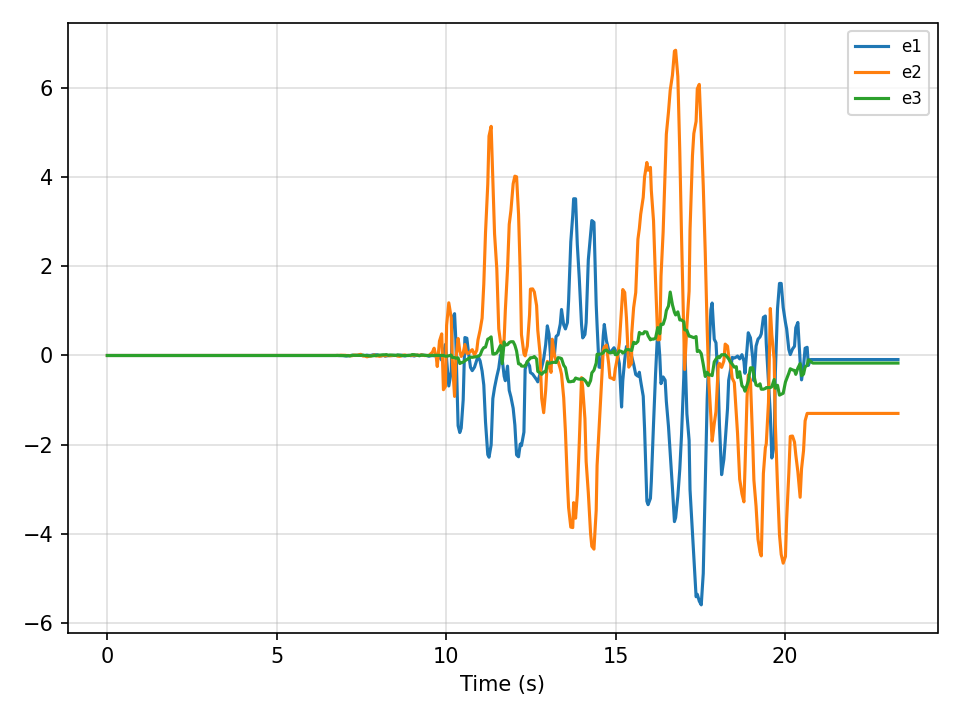

Data behind this chart, as committed beside it:
time, e1, e2, e3
0.0, 0.0, 0.0, 0.0
0.06677, 0.0, 0.0, 0.0
0.1029, 0.0, 0.0, 0.0
0.1668, 0.0, 0.0, 0.0
0.2328, 0.0, 0.0, 0.0
0.2586, 0.0, 0.0, 0.0
0.3158, 0.0, 0.0, 0.0
0.3669, 0.0, 0.0, 0.0
0.4336, 0.0, 0.0, 0.0
0.5003, 0.0, 0.0, 0.0
0.5362, 0.0, 0.0, 0.0
0.5996, 0.0, 0.0, 0.0
0.6588, 0.0, 0.0, 0.0
0.6941, 0.0, 0.0, 0.0
0.7579, 0.0, 0.0, 0.0
0.8165, 0.0, 0.0, 0.0
0.8517, 0.0, 0.0, 0.0
0.9161, 0.0, 0.0, 0.0
0.9661, 0.0, 0.0, 0.0
1.026, 0.0, 0.0, 0.0
1.091, 0.0, 0.0, 0.0
1.141, 0.0, 0.0, 0.0
1.2, 0.0, 0.0, 0.0
1.236, 0.0, 0.0, 0.0
1.3, 0.0, 0.0, 0.0
1.335, 0.0, 0.0, 0.0
1.399, 0.0, 0.0, 0.0
1.45, 0.0, 0.0, 0.0
1.516, 0.0, 0.0, 0.0
1.584, 0.0, 0.0, 0.0
1.62, 0.0, 0.0, 0.0
1.683, 0.0, 0.0, 0.0
1.733, 0.0, 0.0, 0.0
1.791, 0.0, 0.0, 0.0
1.847, 0.0, 0.0, 0.0
1.883, 0.0, 0.0, 0.0
1.942, 0.0, 0.0, 0.0
2.008, 0.0, 0.0, 0.0
2.057, 0.0, 0.0, 0.0
2.108, 0.0, 0.0, 0.0
2.166, 0.0, 0.0, 0.0
2.202, 0.0, 0.0, 0.0
2.267, 0.0, 0.0, 0.0
2.334, 0.0, 0.0, 0.0
2.37, 0.0, 0.0, 0.0
2.433, 0.0, 0.0, 0.0
2.492, 0.0, 0.0, 0.0
2.53, 0.0, 0.0, 0.0
2.591, 0.0, 0.0, 0.0
2.648, 0.0, 0.0, 0.0
2.718, 0.0, 0.0, 0.0
2.753, 0.0, 0.0, 0.0
2.816, 0.0, 0.0, 0.0
2.852, 0.0, 0.0, 0.0
2.916, 0.0, 0.0, 0.0
2.966, 0.0, 0.0, 0.0
3.025, 0.0, 0.0, 0.0
3.091, 0.0, 0.0, 0.0
3.142, 0.0, 0.0, 0.0
3.177, 0.0, 0.0, 0.0
... 375 more rows
